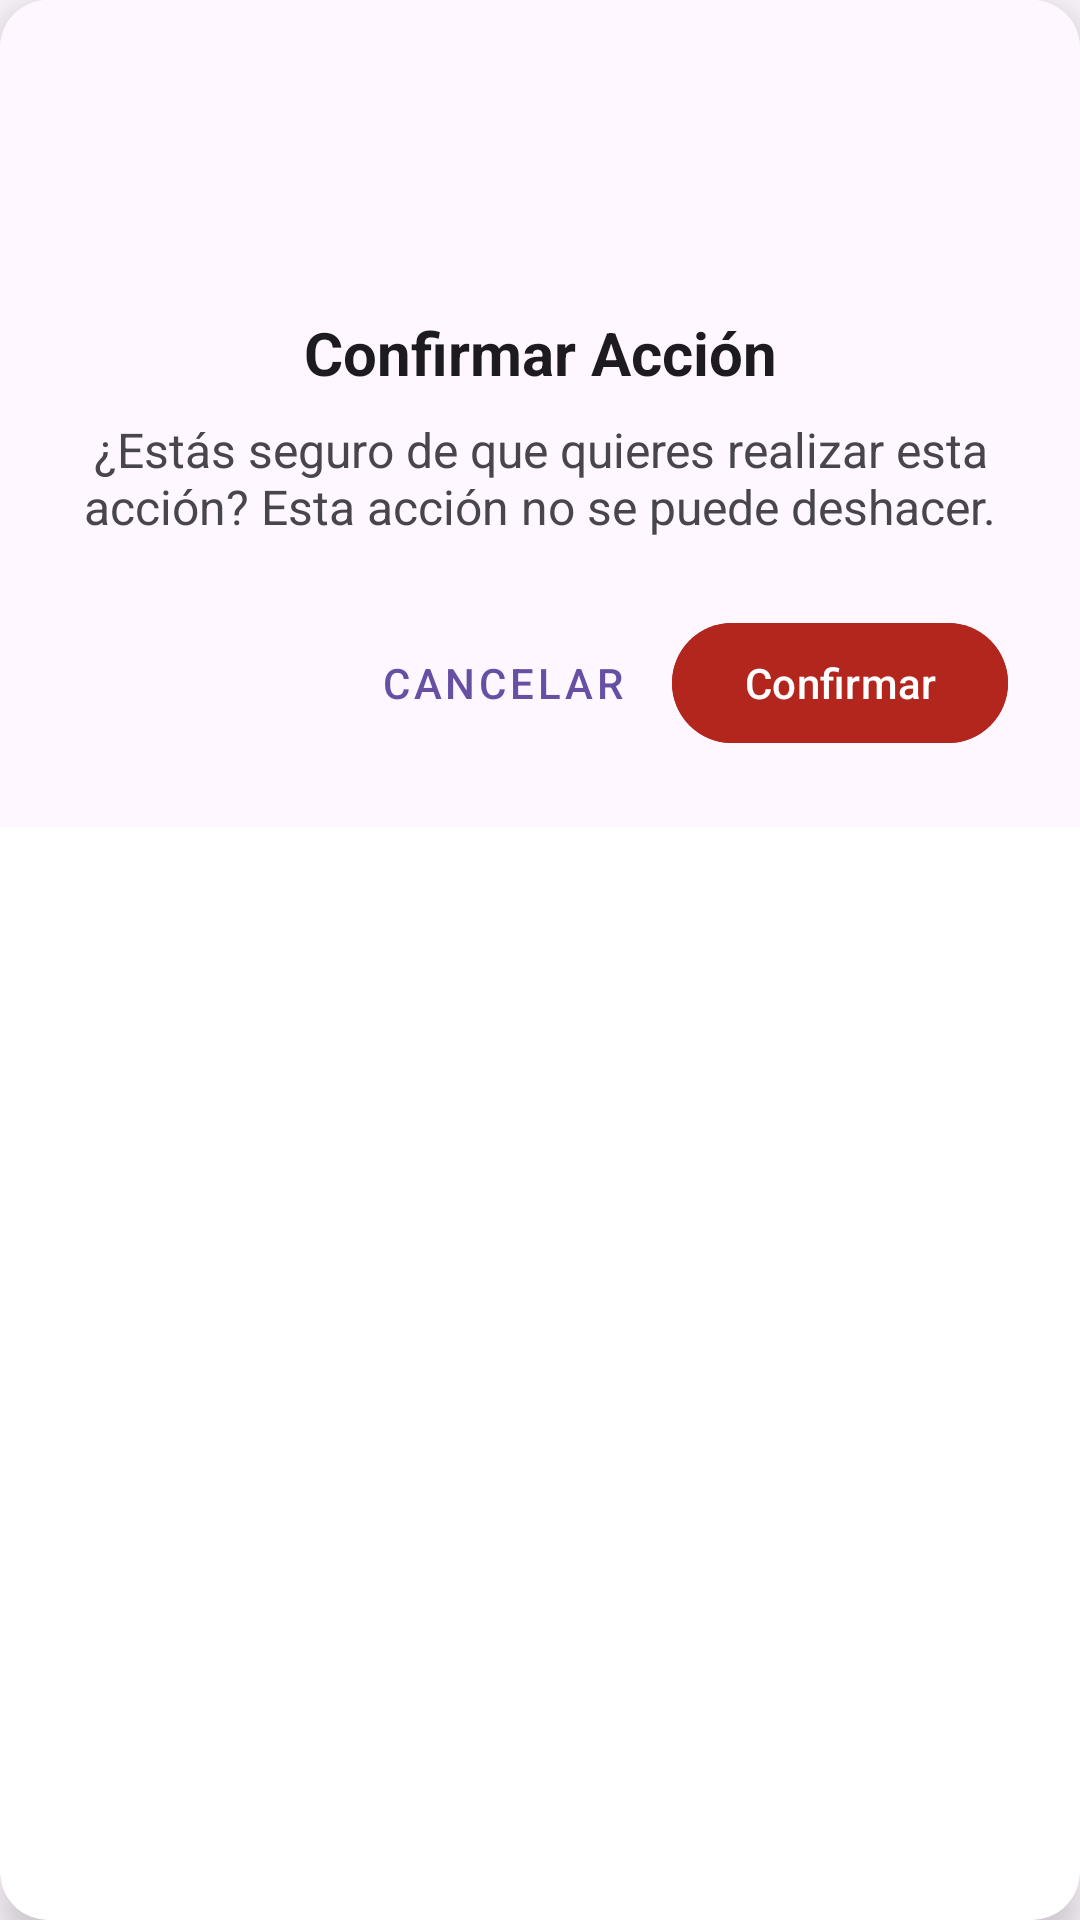

Write the Android layout XML for this screen, with the resource values it uses.
<!-- AndroidManifest.xml: application theme Theme.Inventario2025 -->
<!-- res/layout/dialog_confirmation.xml -->
<?xml version="1.0" encoding="utf-8"?>
<androidx.cardview.widget.CardView
    xmlns:android="http://schemas.android.com/apk/res/android"
    xmlns:app="http://schemas.android.com/apk/res-auto"
    xmlns:tools="http://schemas.android.com/tools"
    android:layout_width="match_parent"
    android:layout_height="wrap_content"
    app:cardCornerRadius="16dp"
    app:cardElevation="8dp"
    android:layout_margin="16dp">

    <LinearLayout
        android:layout_width="match_parent"
        android:layout_height="wrap_content"
        android:orientation="vertical"
        android:padding="24dp"
        android:background="?attr/colorSurface">

        <ImageView
            android:id="@+id/dialog_icon"
            android:layout_width="64dp"
            android:layout_height="64dp"
            android:layout_gravity="center_horizontal"
            android:layout_marginBottom="16dp"
            android:src="@drawable/warning_24px"  tools:ignore="ContentDescription"
            app:tint="@color/colorWarning" />

        <TextView
            android:id="@+id/dialog_title"
            android:layout_width="match_parent"
            android:layout_height="wrap_content"
            android:text="Confirmar Acción"
            android:textSize="20sp"
            android:textStyle="bold"
            android:textColor="?attr/colorOnSurface"
            android:gravity="center_horizontal"
            android:layout_marginBottom="8dp"/>

        <TextView
            android:id="@+id/dialog_message"
            android:layout_width="match_parent"
            android:layout_height="wrap_content"
            android:text="¿Estás seguro de que quieres realizar esta acción? Esta acción no se puede deshacer."
            android:textSize="16sp"
            android:textColor="?attr/colorOnSurfaceVariant"
            android:gravity="center_horizontal"
            android:layout_marginBottom="24dp"/>

        <LinearLayout
            android:layout_width="match_parent"
            android:layout_height="wrap_content"
            android:orientation="horizontal"
            android:gravity="end">

            <com.google.android.material.button.MaterialButton
                android:id="@+id/button_cancel"
                style="@style/Widget.MaterialComponents.Button.TextButton"
                android:layout_width="wrap_content"
                android:layout_height="wrap_content"
                android:text="Cancelar"
                android:textColor="?attr/colorPrimary"
                android:layout_marginEnd="8dp"/>

            <com.google.android.material.button.MaterialButton
                android:id="@+id/button_confirm"
                android:layout_width="wrap_content"
                android:layout_height="wrap_content"
                android:text="Confirmar"
                android:backgroundTint="?attr/colorError"
                android:textColor="?attr/colorOnError"/>
        </LinearLayout>

    </LinearLayout>
</androidx.cardview.widget.CardView>
<!-- resources referenced by this layout -->
<resources>
  <color name="colorWarning">#FFC107</color>
  <style name="Theme.Inventario2025" parent="Base.Theme.Inventario2025" />
  <style name="Base.Theme.Inventario2025" parent="Theme.Material3.DayNight.NoActionBar">
          
          
      </style>
</resources>
